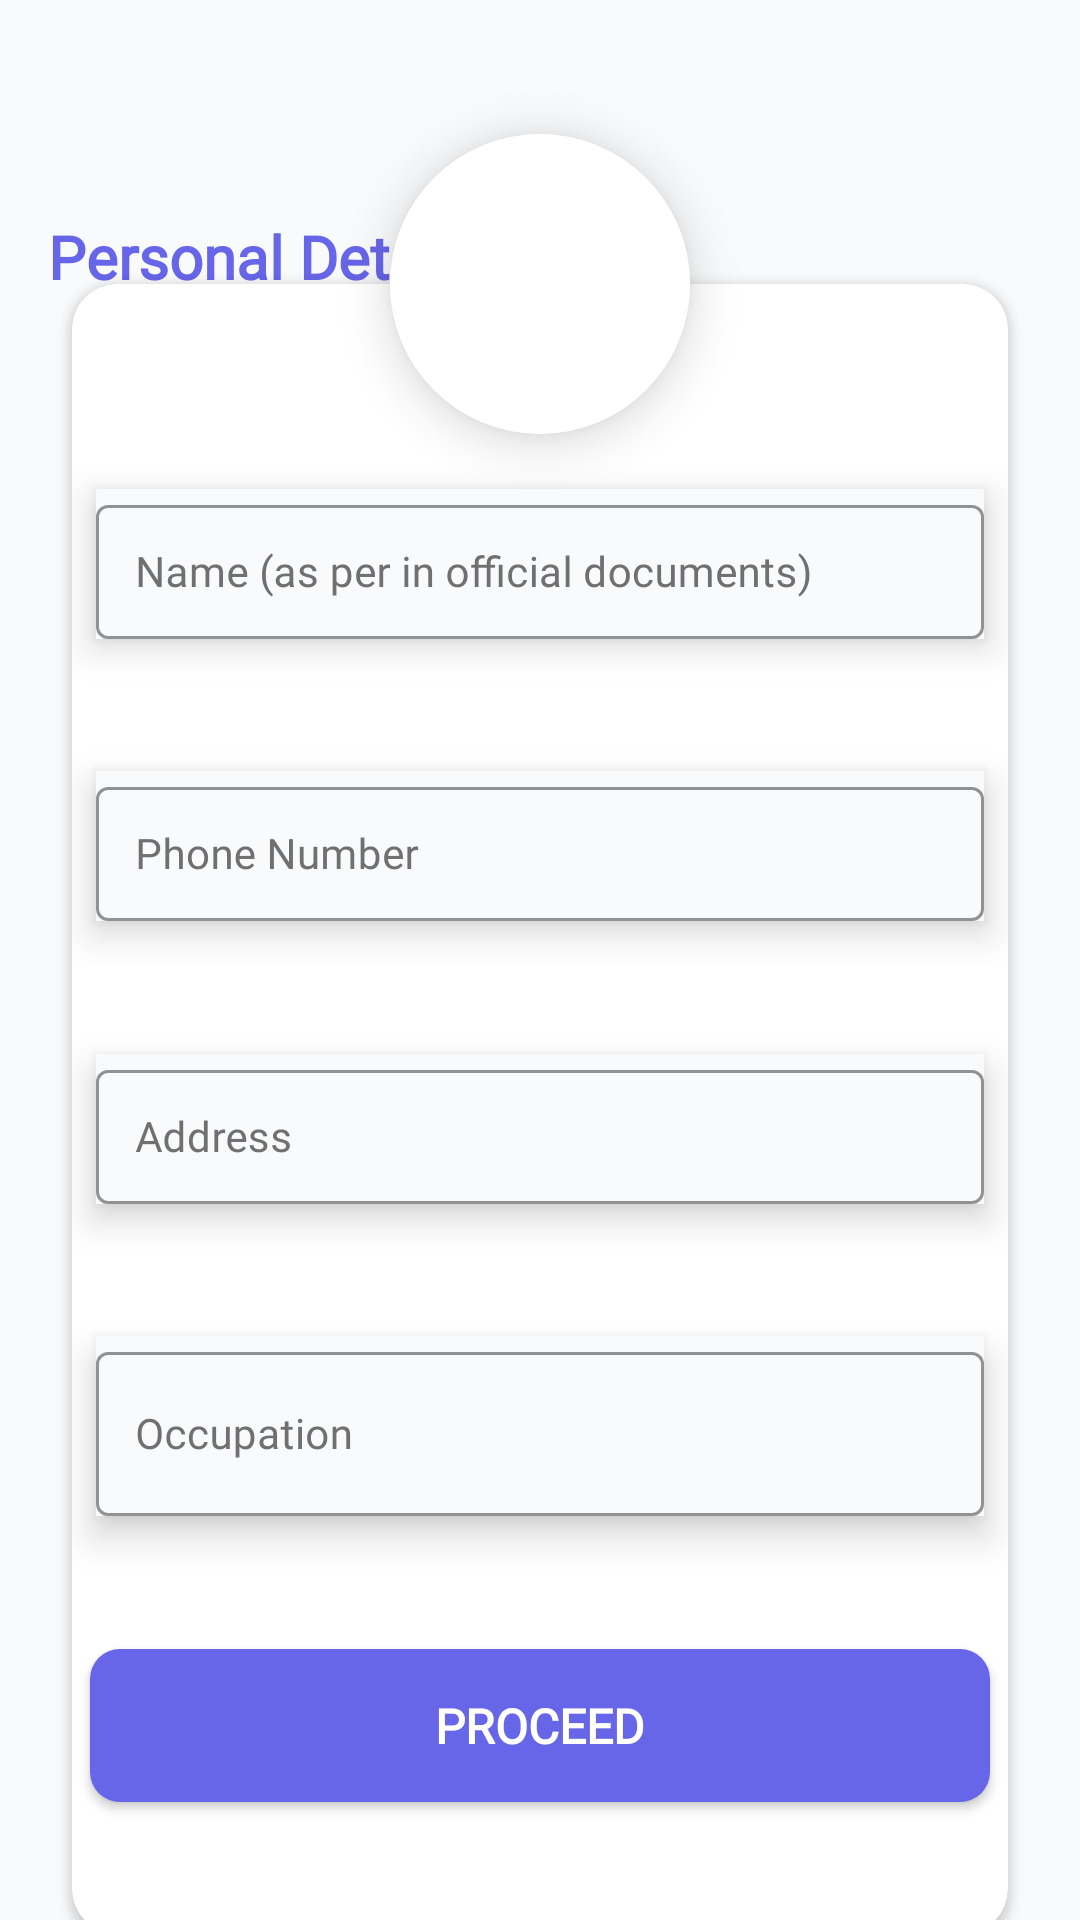

The Android layout XML behind this screen, and the referenced resources:
<!-- AndroidManifest.xml: application theme Theme.Flipr -->
<!-- res/layout/activity_personal_details.xml -->
<?xml version="1.0" encoding="utf-8"?>
<androidx.constraintlayout.widget.ConstraintLayout xmlns:android="http://schemas.android.com/apk/res/android"
    xmlns:app="http://schemas.android.com/apk/res-auto"
    xmlns:tools="http://schemas.android.com/tools"
    android:layout_width="match_parent"
    android:layout_height="match_parent"
    android:background="@color/background"
    tools:context=".DetailsActivity">

    <TextView
        android:id="@+id/back1"
        android:layout_width="40dp"
        android:layout_height="40dp"
        android:layout_marginStart="32dp"
        android:layout_marginTop="16dp"
        android:background="@drawable/small_button"
        android:drawableTint="@color/color_primary"
        app:drawableStartCompat="@drawable/back_arrow"
        app:layout_constraintStart_toStartOf="parent"
        app:layout_constraintTop_toTopOf="parent" />

    <TextView
        android:id="@+id/textView"
        android:layout_width="wrap_content"
        android:layout_height="wrap_content"
        android:layout_marginStart="16dp"
        android:layout_marginTop="16dp"
        android:fontFamily="@font/montserrat_alternates"
        android:text="Personal Details"
        android:textColor="@color/primary"
        android:textSize="20sp"
        android:textStyle="bold"
        app:layout_constraintStart_toStartOf="parent"
        app:layout_constraintTop_toBottomOf="@+id/back1" />

    <androidx.constraintlayout.widget.Guideline
        android:id="@+id/guideline"
        android:layout_width="wrap_content"
        android:layout_height="wrap_content"
        android:elevation="10dp"
        android:orientation="horizontal"
        app:layout_constraintGuide_percent="0.5" />

    <androidx.cardview.widget.CardView
        android:id="@+id/cardView"
        android:layout_width="100dp"
        android:layout_height="100dp"
        app:cardCornerRadius="100dp"
        app:cardElevation="10dp"
        app:layout_constraintBottom_toTopOf="@+id/cardview"
        app:layout_constraintEnd_toEndOf="@+id/cardview"
        app:layout_constraintStart_toStartOf="@+id/cardview"
        app:layout_constraintTop_toTopOf="@+id/cardview">

        <ImageView
            android:id="@+id/profilephoto"
            android:layout_width="match_parent"
            android:layout_height="match_parent"
            android:background="@color/white"
            android:src="@drawable/download" />

    </androidx.cardview.widget.CardView>

    <androidx.cardview.widget.CardView
        android:id="@+id/cardview"
        android:layout_width="match_parent"
        android:layout_height="550dp"
        android:layout_marginStart="24dp"
        android:layout_marginEnd="24dp"
        android:backgroundTint="#FFFFFF"
        app:cardCornerRadius="15dp"
        app:layout_constraintBottom_toBottomOf="parent"
        app:layout_constraintEnd_toEndOf="parent"
        app:layout_constraintStart_toStartOf="parent"
        app:layout_constraintTop_toBottomOf="@+id/textView">

        <androidx.constraintlayout.widget.ConstraintLayout
            android:layout_width="match_parent"
            android:layout_height="match_parent">


            <com.google.android.material.textfield.TextInputLayout
                android:id="@+id/TILnameagain"
                style="@style/Widget.MaterialComponents.TextInputLayout.OutlinedBox"
                android:layout_width="match_parent"
                android:layout_height="50dp"
                android:layout_marginStart="8dp"
                android:layout_marginTop="24dp"
                android:layout_marginEnd="8dp"
                android:background="#F9FAFC"
                android:elevation="7dp"
                android:textColorHint="#707070"
                app:boxStrokeColor="#6765E8"
                app:hintTextColor="#6765E8"
                app:layout_constraintBottom_toTopOf="@+id/TILphnoagain"
                app:layout_constraintEnd_toEndOf="parent"
                app:layout_constraintHorizontal_bias="0.5"
                app:layout_constraintStart_toStartOf="@+id/TILphnoagain"
                app:layout_constraintTop_toTopOf="parent">

                <com.google.android.material.textfield.TextInputEditText
                    android:id="@+id/nameagain"
                    android:layout_width="match_parent"
                    android:layout_height="match_parent"
                    android:fontFamily="@font/adamina"
                    android:hint="Name (as per in official documents)"
                    android:padding="13dp"
                    android:textColor="@color/black"
                    android:textColorHint="#707070"
                    android:textSize="14sp" />
            </com.google.android.material.textfield.TextInputLayout>

            <com.google.android.material.textfield.TextInputLayout
                android:id="@+id/TILphnoagain"
                style="@style/Widget.MaterialComponents.TextInputLayout.OutlinedBox"
                android:layout_width="match_parent"
                android:layout_height="50dp"
                android:layout_marginStart="8dp"
                android:layout_marginEnd="8dp"
                android:background="#F9FAFC"
                android:elevation="7dp"
                android:textColorHint="#707070"
                app:boxStrokeColor="#6765E8"
                app:hintTextColor="#6765E8"
                app:layout_constraintBottom_toTopOf="@+id/TILaddressagain"
                app:layout_constraintEnd_toEndOf="parent"
                app:layout_constraintHorizontal_bias="0.5"
                app:layout_constraintStart_toStartOf="@+id/TILaddressagain"
                app:layout_constraintTop_toBottomOf="@+id/TILnameagain">

                <com.google.android.material.textfield.TextInputEditText
                    android:id="@+id/phnnoagain"
                    android:layout_width="match_parent"
                    android:layout_height="match_parent"
                    android:fontFamily="@font/adamina"
                    android:hint="Phone Number"
                    android:inputType="number"
                    android:padding="13dp"
                    android:textColor="@color/black"
                    android:textColorHint="#707070"
                    android:textSize="14sp" />
            </com.google.android.material.textfield.TextInputLayout>

            <com.google.android.material.textfield.TextInputLayout
                android:id="@+id/TILaddressagain"
                style="@style/Widget.MaterialComponents.TextInputLayout.OutlinedBox"
                android:layout_width="match_parent"
                android:layout_height="50dp"
                android:layout_marginStart="8dp"
                android:layout_marginEnd="8dp"
                android:background="#F9FAFC"
                android:elevation="7dp"
                android:textColorHint="#707070"
                app:boxStrokeColor="#6765E8"
                app:hintTextColor="#6765E8"
                app:layout_constraintBottom_toTopOf="@+id/TILoccpagain"
                app:layout_constraintEnd_toEndOf="parent"
                app:layout_constraintHorizontal_bias="0.5"
                app:layout_constraintStart_toStartOf="parent"
                app:layout_constraintTop_toBottomOf="@+id/TILphnoagain">

                <com.google.android.material.textfield.TextInputEditText
                    android:id="@+id/addressagain"
                    android:layout_width="match_parent"
                    android:layout_height="match_parent"
                    android:fontFamily="@font/adamina"
                    android:hint="Address"
                    android:padding="13dp"
                    android:textColor="@color/black"
                    android:textColorHint="#707070"
                    android:textSize="14sp" />
            </com.google.android.material.textfield.TextInputLayout>

            <com.google.android.material.textfield.TextInputLayout
                android:id="@+id/TILoccpagain"
                style="@style/Widget.MaterialComponents.TextInputLayout.OutlinedBox"
                android:layout_width="match_parent"
                android:layout_height="60dp"
                android:layout_marginStart="8dp"
                android:layout_marginEnd="8dp"
                android:background="#F9FAFC"
                android:elevation="7dp"
                android:textColorHint="#707070"
                app:boxStrokeColor="#6765E8"
                app:hintTextColor="#6765E8"
                app:layout_constraintBottom_toTopOf="@+id/proceed"
                app:layout_constraintEnd_toEndOf="parent"
                app:layout_constraintHorizontal_bias="0.5"
                app:layout_constraintStart_toStartOf="parent"
                app:layout_constraintTop_toBottomOf="@+id/TILaddressagain">

                <com.google.android.material.textfield.TextInputEditText
                    android:id="@+id/occagain"
                    android:layout_width="match_parent"
                    android:layout_height="match_parent"
                    android:fontFamily="@font/adamina"
                    android:hint="Occupation"
                    android:padding="13dp"
                    android:textColor="@color/black"
                    android:textColorHint="#707070"
                    android:textSize="14sp" />
            </com.google.android.material.textfield.TextInputLayout>

            <androidx.appcompat.widget.AppCompatButton
                android:id="@+id/proceed"
                android:layout_width="300dp"
                android:layout_height="51dp"
                android:layout_marginStart="30dp"
                android:layout_marginEnd="30dp"
                android:background="@drawable/button_gradient"
                android:fontFamily="@font/montserrat_alternates"
                android:text="PROceed"
                android:textColor="@color/white"
                android:textSize="16sp"
                android:textStyle="bold"
                app:layout_constraintBottom_toBottomOf="parent"
                app:layout_constraintEnd_toEndOf="parent"
                app:layout_constraintHorizontal_bias="0.5"
                app:layout_constraintStart_toStartOf="parent"
                app:layout_constraintTop_toBottomOf="@+id/TILoccpagain" />

        </androidx.constraintlayout.widget.ConstraintLayout>
    </androidx.cardview.widget.CardView>


</androidx.constraintlayout.widget.ConstraintLayout>
<!-- resources referenced by this layout -->
<resources>
  <color name="background">#F9FAFC</color>
  <color name="black">#FF000000</color>
  <color name="color_primary">#6765E8</color>
  <color name="primary">#6765E8</color>
  <color name="white">#FFFFFFFF</color>
  <!-- drawable button_gradient (drawable) -->
  <?xml version="1.0" encoding="utf-8"?>
  <shape xmlns:android="http://schemas.android.com/apk/res/android"
      android:shape="rectangle">
      <corners
          android:radius="10dp"/>
      <solid
          android:color="@color/primary"/>
  
  </shape>
  <!-- drawable small_button (drawable) -->
  <?xml version="1.0" encoding="utf-8"?>
  <shape xmlns:android="http://schemas.android.com/apk/res/android"
      android:shape="rectangle">
      <corners
          android:radius="1000dp"/>
  
  </shape>
  <style name="Theme.Flipr" parent="Theme.MaterialComponents.DayNight.NoActionBar">
          
          <item name="colorPrimary">@color/purple_500</item>
          <item name="colorPrimaryVariant">@color/purple_700</item>
          <item name="colorOnPrimary">@color/white</item>
          
          <item name="colorSecondary">@color/teal_200</item>
          <item name="colorSecondaryVariant">@color/teal_700</item>
          <item name="colorOnSecondary">@color/black</item>
          
          <item name="android:statusBarColor" tools:targetApi="l">?attr/colorPrimaryVariant</item>
          
      </style>
  <color name="purple_500">#FF6200EE</color>
  <color name="purple_700">#FF3700B3</color>
  <color name="teal_200">#FF03DAC5</color>
  <color name="teal_700">#FF018786</color>
</resources>
